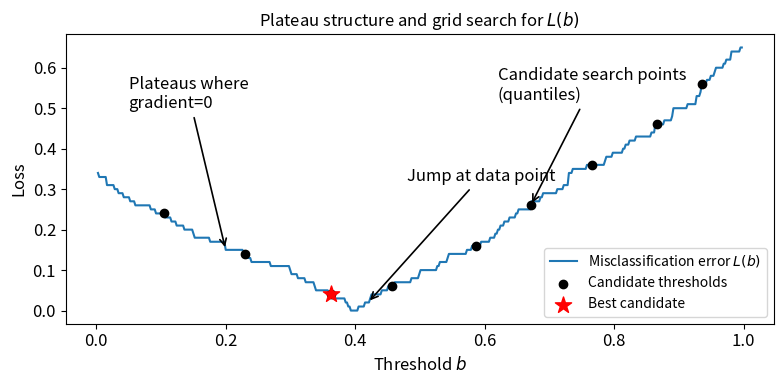

The script that saved this image: (Note: this script raises an exception after producing the figure.)
"""make_plateau_plot.py

Add loss_threshold_plot_final.png to \paragraph{Why coordinate descent?}
生成一幅示意图，展示阈值损失 L(b) 的平原-悬崖结构和网格搜索过程。


python utility_plots/make_plateau_plot.py

output: loss_threshold_plot_final.png。

"""

import numpy as np
import matplotlib
matplotlib.use("Agg")
import matplotlib.pyplot as plt

def generate_plateau_plot(n=100, true_threshold=0.4, num_candidates=9,
                          seed=0, outpath="utility_plots/loss_threshold_plot_final.png"):
    # 数据模拟
    rng = np.random.default_rng(seed)
    x = np.sort(rng.uniform(0.0, 1.0, size=n))
    y = (x >= true_threshold).astype(int)

    # 计算硬门控模型的误分类率 L(b)
    bs = np.linspace(x.min(), x.max(), 500)
    losses = [((x >= b).astype(int) != y).mean() for b in bs]

    # 网格搜索候选阈值：取 x 的若干分位点
    quantiles = np.linspace(0.1, 0.9, num_candidates)
    candidate_bs = np.quantile(x, quantiles)
    candidate_losses = [((x >= cb).astype(int) != y).mean() for cb in candidate_bs]
    best_idx = int(np.argmin(candidate_losses))

    # 作图 - 设置全局字体大小为 12pt
    plt.rcParams.update({'font.size': 12})
    
    fig, ax = plt.subplots(figsize=(8, 4))
    ax.plot(bs, losses, label=r"Misclassification error $L(b)$", color="tab:blue")
    ax.scatter(candidate_bs, candidate_losses, color="black", label="Candidate thresholds", zorder=5)
    ax.scatter(candidate_bs[best_idx], candidate_losses[best_idx], color="red",
               marker="*", s=150, label="Best candidate", zorder=6)  # 星号也稍微放大

    ax.set_xlabel(r"Threshold $b$", fontsize=12)
    ax.set_ylabel("Loss", fontsize=12)
    ax.set_title(r"Plateau structure and grid search for $L(b)$", fontsize=12)
    ax.legend(loc="lower right", fontsize=10)  # 图例稍小一点避免过于拥挤
    ax.tick_params(axis='both', labelsize=12)

    # 标注：平原、跳跃和候选点说明
    # 标注1: Plateaus where gradient=0 (保持原位置)
    plateau_b = 0.2
    plateau_loss = losses[int(np.searchsorted(bs, plateau_b))]
    ax.annotate("Plateaus where\ngradient=0", xy=(plateau_b, plateau_loss),
                xytext=(0.05, 0.50), arrowprops=dict(arrowstyle="->", lw=1.2),
                fontsize=12)
    
    # 标注2: Jump at data point - 往左上方移动，避免与曲线重叠
    jump_loss = losses[int(np.searchsorted(bs, true_threshold))]
    ax.annotate("Jump at data point", xy=(true_threshold + 0.02, jump_loss + 0.02),
                xytext=(0.48, 0.32),  # 往左移动（原来是0.53）
                arrowprops=dict(arrowstyle="->", lw=1.2),
                fontsize=12)
    
    # 标注3: Candidate search points - 往左移动，箭头指向更靠左的候选点
    cand_idx = num_candidates // 2 + 1  # 选择稍靠右的候选点作为箭头目标
    ax.annotate("Candidate search points\n(quantiles)",
                xy=(candidate_bs[cand_idx], candidate_losses[cand_idx]),
                xytext=(0.62, 0.52),  # 往左移动（原来是0.75, 0.55）
                arrowprops=dict(arrowstyle="->", lw=1.2), 
                fontsize=12)

    fig.tight_layout()
    fig.savefig(outpath, dpi=150)
    plt.close(fig)
    print(f"Plot saved to: {outpath}")

if __name__ == "__main__":
    generate_plateau_plot()